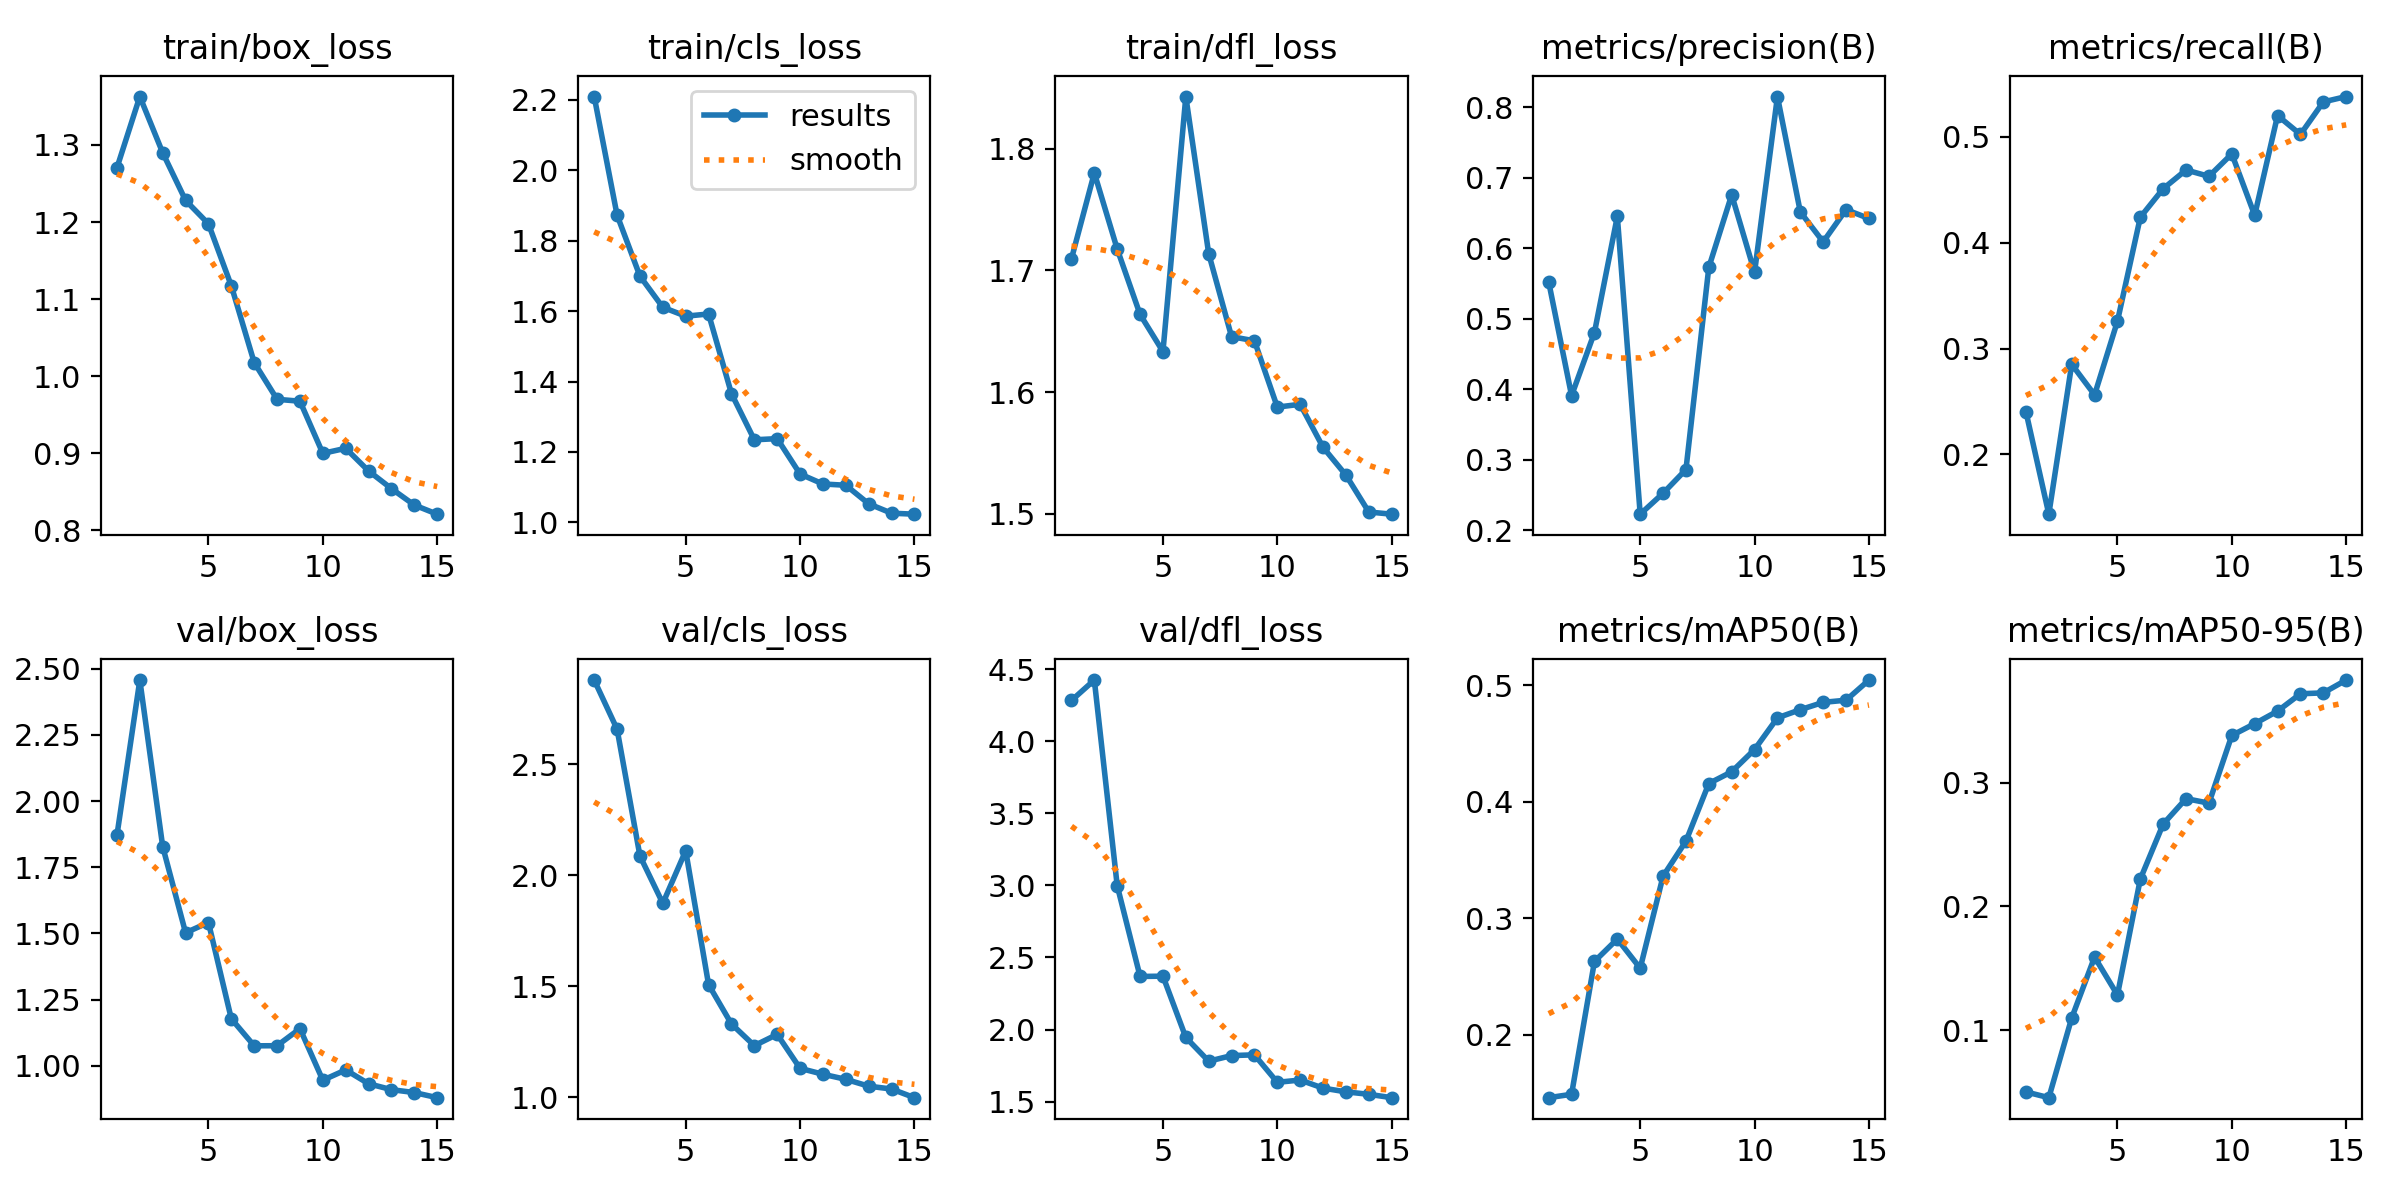

Values plotted in this chart, from the file beside it:
epoch, time, train/box_loss, train/cls_loss, train/dfl_loss, metrics/precision(B), metrics/recall(B), metrics/mAP50(B), metrics/mAP50-95(B), val/box_loss, val/cls_loss, val/dfl_loss, lr/pg0, lr/pg1, lr/pg2
1, 412.4, 1.27, 2.209, 1.71, 0.5521, 0.2403, 0.1459, 0.0501, 1.871, 2.879, 4.282, 0.07033, 0.003296, 0.003296
2, 880, 1.363, 1.872, 1.78, 0.391, 0.1435, 0.1488, 0.04545, 2.457, 2.658, 4.424, 0.0399, 0.006192, 0.006192
3, 1335, 1.29, 1.699, 1.718, 0.4805, 0.2851, 0.2628, 0.1099, 1.828, 2.087, 2.998, 0.009018, 0.008648, 0.008648
4, 1790, 1.228, 1.611, 1.664, 0.6451, 0.2562, 0.282, 0.1591, 1.503, 1.873, 2.368, 0.00802, 0.00802, 0.00802
5, 2257, 1.198, 1.585, 1.633, 0.2231, 0.3258, 0.257, 0.1285, 1.541, 2.11, 2.37, 0.00736, 0.00736, 0.00736
6, 2694, 1.117, 1.592, 1.843, 0.2527, 0.4241, 0.336, 0.2222, 1.178, 1.507, 1.945, 0.0067, 0.0067, 0.0067
7, 3160, 1.018, 1.366, 1.714, 0.2863, 0.4511, 0.366, 0.2667, 1.076, 1.33, 1.781, 0.00604, 0.00604, 0.00604
8, 3590, 0.9699, 1.235, 1.646, 0.5728, 0.4687, 0.4155, 0.2872, 1.076, 1.232, 1.82, 0.00538, 0.00538, 0.00538
9, 3990, 0.9675, 1.238, 1.642, 0.6756, 0.4627, 0.4256, 0.2835, 1.14, 1.283, 1.825, 0.00472, 0.00472, 0.00472
10, 4343, 0.8998, 1.137, 1.588, 0.5659, 0.4839, 0.4447, 0.3382, 0.9456, 1.13, 1.634, 0.00406, 0.00406, 0.00406
11, 4701, 0.9063, 1.109, 1.59, 0.8149, 0.4259, 0.4718, 0.3478, 0.9845, 1.104, 1.65, 0.0034, 0.0034, 0.0034
12, 5058, 0.877, 1.106, 1.554, 0.6513, 0.5202, 0.4789, 0.3579, 0.9323, 1.081, 1.594, 0.00274, 0.00274, 0.00274
13, 5426, 0.854, 1.053, 1.532, 0.6089, 0.5023, 0.4851, 0.372, 0.91, 1.05, 1.568, 0.00208, 0.00208, 0.00208
14, 5779, 0.8327, 1.026, 1.501, 0.6546, 0.533, 0.487, 0.3727, 0.899, 1.037, 1.551, 0.00142, 0.00142, 0.00142
15, 6134, 0.8209, 1.024, 1.499, 0.6421, 0.5381, 0.5043, 0.383, 0.8797, 0.9982, 1.528, 0.00076, 0.00076, 0.00076
